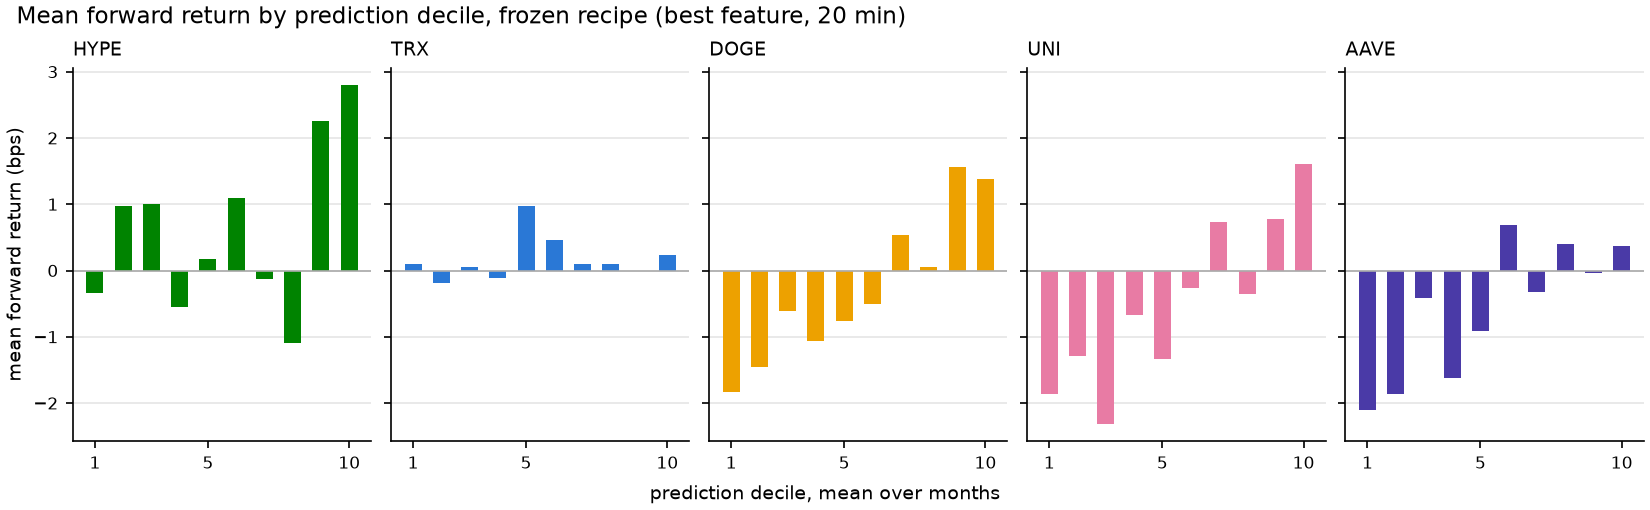

The data file committed next to this chart (first rows):
coin, horizon, family, month, decile, mean_return
hype, 4, momentum, 2025-12, 1, -0.001279
hype, 4, momentum, 2025-12, 2, -4.2e-06
hype, 4, momentum, 2025-12, 3, -0.0001709
hype, 4, momentum, 2025-12, 4, 0.0002806
hype, 4, momentum, 2025-12, 5, 0.0001762
hype, 4, momentum, 2025-12, 6, -0.0001541
hype, 4, momentum, 2025-12, 7, 9.225e-05
hype, 4, momentum, 2025-12, 8, 5.321e-05
hype, 4, momentum, 2025-12, 9, -0.0001641
hype, 4, momentum, 2025-12, 10, 0.0002078
hype, 4, momentum, 2026-01, 1, -0.0003189
hype, 4, momentum, 2026-01, 2, 0.0002278
hype, 4, momentum, 2026-01, 3, 0.0003524
hype, 4, momentum, 2026-01, 4, 8.669e-05
hype, 4, momentum, 2026-01, 5, -0.0002607
hype, 4, momentum, 2026-01, 6, -0.0003929
hype, 4, momentum, 2026-01, 7, 0.0002493
hype, 4, momentum, 2026-01, 8, 5.35e-06
hype, 4, momentum, 2026-01, 9, 0.0005109
hype, 4, momentum, 2026-01, 10, 0.0005272
hype, 4, momentum, 2026-02, 1, -0.0005277
hype, 4, momentum, 2026-02, 2, 6.01e-05
hype, 4, momentum, 2026-02, 3, -0.0001674
hype, 4, momentum, 2026-02, 4, -0.0001411
hype, 4, momentum, 2026-02, 5, 0.0002556
hype, 4, momentum, 2026-02, 6, 3.698e-05
hype, 4, momentum, 2026-02, 7, -0.0001619
hype, 4, momentum, 2026-02, 8, -0.0004948
hype, 4, momentum, 2026-02, 9, -2.64e-06
hype, 4, momentum, 2026-02, 10, 0.001045
hype, 4, momentum, 2026-03, 1, -0.0006632
hype, 4, momentum, 2026-03, 2, 0.000343
hype, 4, momentum, 2026-03, 3, 0.0002884
hype, 4, momentum, 2026-03, 4, 0.0003542
hype, 4, momentum, 2026-03, 5, 6.944e-05
hype, 4, momentum, 2026-03, 6, 9.168e-05
hype, 4, momentum, 2026-03, 7, -0.0001428
hype, 4, momentum, 2026-03, 8, -0.0001064
hype, 4, momentum, 2026-03, 9, 2.026e-05
hype, 4, momentum, 2026-03, 10, 0.0004549
hype, 4, momentum, 2026-04, 1, -0.0001432
hype, 4, momentum, 2026-04, 2, -0.0002122
hype, 4, momentum, 2026-04, 3, 0.0001616
hype, 4, momentum, 2026-04, 4, -0.0002724
hype, 4, momentum, 2026-04, 5, 2.973e-05
hype, 4, momentum, 2026-04, 6, 0.0002255
hype, 4, momentum, 2026-04, 7, 0.0002047
hype, 4, momentum, 2026-04, 8, 6.195e-05
hype, 4, momentum, 2026-04, 9, 0.0002091
hype, 4, momentum, 2026-04, 10, 0.0001349
hype, 4, momentum, 2026-05, 1, 0.0005532
hype, 4, momentum, 2026-05, 2, 0.0003644
hype, 4, momentum, 2026-05, 3, 0.000111
hype, 4, momentum, 2026-05, 4, -2.479e-05
hype, 4, momentum, 2026-05, 5, -2.908e-05
hype, 4, momentum, 2026-05, 6, 0.0001539
hype, 4, momentum, 2026-05, 7, 0.0001003
hype, 4, momentum, 2026-05, 8, 0.0002573
hype, 4, momentum, 2026-05, 9, 0.0004698
hype, 4, momentum, 2026-05, 10, 0.0007041
... 4,740 more rows
